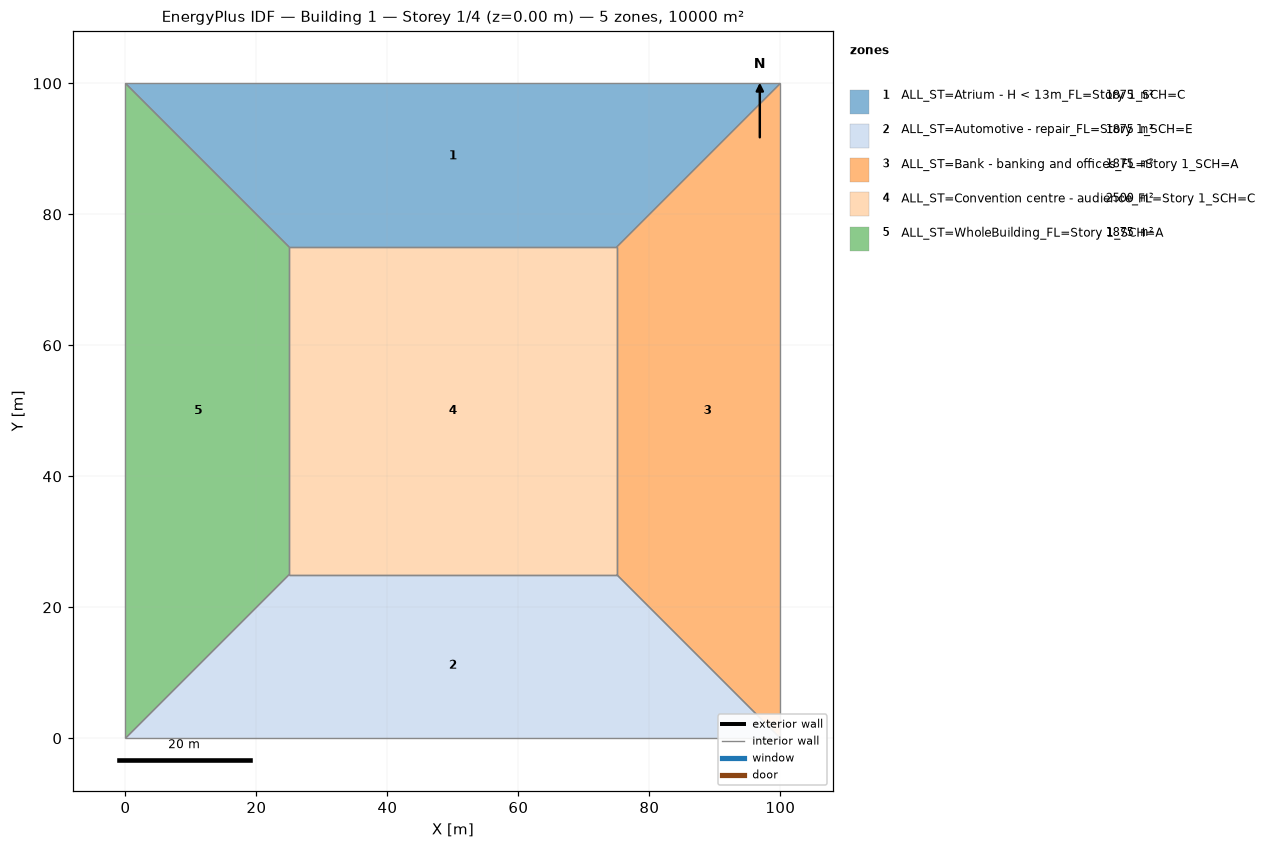
=== STOREY PLAN SPEC (per zone: floor XY polygon, exterior-wall plan segments, windows/doors) ===
zone 1: ALL_ST=Atrium - H < 13m_FL=Story 1_SCH=C  (1875.0 m²)
  floor: (0.00, 100.00) (100.00, 100.00) (75.00, 75.00) (25.00, 75.00)
  interior walls: 4
zone 2: ALL_ST=Automotive - repair_FL=Story 1_SCH=E  (1875.0 m²)
  floor: (100.00, 0.00) (0.00, 0.00) (25.00, 25.00) (75.00, 25.00)
  interior walls: 4
zone 3: ALL_ST=Bank - banking and offices_FL=Story 1_SCH=A  (1875.0 m²)
  floor: (100.00, 100.00) (100.00, 0.00) (75.00, 25.00) (75.00, 75.00)
  interior walls: 4
zone 4: ALL_ST=Convention centre - audience_FL=Story 1_SCH=C  (2500.0 m²)
  floor: (25.00, 25.00) (25.00, 75.00) (75.00, 75.00) (75.00, 25.00)
  interior walls: 4
zone 5: ALL_ST=WholeBuilding_FL=Story 1_SCH=A  (1875.0 m²)
  floor: (0.00, 0.00) (0.00, 100.00) (25.00, 75.00) (25.00, 25.00)
  interior walls: 4

=== DERIVED (storey summary) ===
Building: Building 1
Storey: 1 of 4  (floor level z = 0.00 m)
Storey gross floor area: 10000.0 m²
Zones on this storey: 5
  - ALL_ST=Atrium - H < 13m_FL=Story 1_SCH=C: floor 1875.0 m²
  - ALL_ST=Automotive - repair_FL=Story 1_SCH=E: floor 1875.0 m²
  - ALL_ST=Bank - banking and offices_FL=Story 1_SCH=A: floor 1875.0 m²
  - ALL_ST=Convention centre - audience_FL=Story 1_SCH=C: floor 2500.0 m²
  - ALL_ST=WholeBuilding_FL=Story 1_SCH=A: floor 1875.0 m²
Zone adjacency (shared interzone walls):
  - ALL_ST=Atrium - H < 13m_FL=Story 1_SCH=C ↔ ALL_ST=Bank - banking and offices_FL=Story 1_SCH=A
  - ALL_ST=Atrium - H < 13m_FL=Story 1_SCH=C ↔ ALL_ST=Convention centre - audience_FL=Story 1_SCH=C
  - ALL_ST=Atrium - H < 13m_FL=Story 1_SCH=C ↔ ALL_ST=WholeBuilding_FL=Story 1_SCH=A
  - ALL_ST=Automotive - repair_FL=Story 1_SCH=E ↔ ALL_ST=Bank - banking and offices_FL=Story 1_SCH=A
  - ALL_ST=Automotive - repair_FL=Story 1_SCH=E ↔ ALL_ST=Convention centre - audience_FL=Story 1_SCH=C
  - ALL_ST=Automotive - repair_FL=Story 1_SCH=E ↔ ALL_ST=WholeBuilding_FL=Story 1_SCH=A
  - ALL_ST=Bank - banking and offices_FL=Story 1_SCH=A ↔ ALL_ST=Convention centre - audience_FL=Story 1_SCH=C
  - ALL_ST=Convention centre - audience_FL=Story 1_SCH=C ↔ ALL_ST=WholeBuilding_FL=Story 1_SCH=A